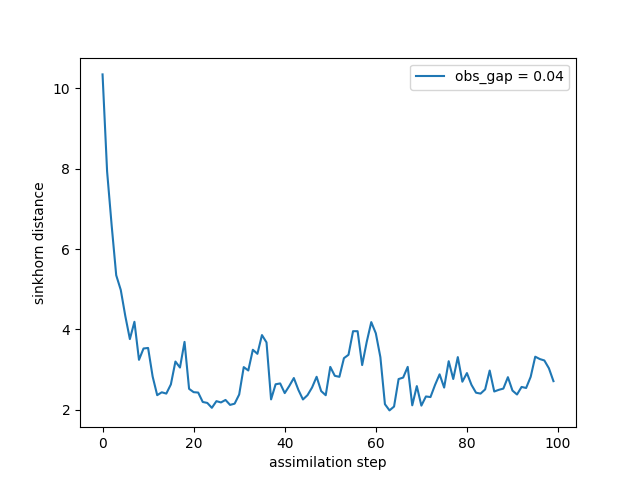

The data file committed next to this chart (first rows):
time, sinkhorn_div
0, 10.35
1, 7.934
2, 6.591
3, 5.348
4, 4.982
5, 4.331
6, 3.758
7, 4.189
8, 3.241
9, 3.524
10, 3.537
11, 2.825
12, 2.361
13, 2.433
14, 2.401
15, 2.629
16, 3.199
17, 3.049
18, 3.688
19, 2.519
20, 2.436
21, 2.426
22, 2.192
23, 2.168
24, 2.046
25, 2.212
26, 2.18
27, 2.242
28, 2.119
29, 2.15
30, 2.378
31, 3.06
32, 2.976
33, 3.492
34, 3.391
35, 3.858
36, 3.675
37, 2.255
38, 2.632
39, 2.653
40, 2.413
41, 2.59
42, 2.788
43, 2.492
44, 2.254
45, 2.361
46, 2.552
47, 2.819
48, 2.463
49, 2.36
50, 3.065
51, 2.843
52, 2.818
53, 3.283
54, 3.367
55, 3.955
56, 3.955
57, 3.111
58, 3.687
59, 4.181
... 40 more rows
